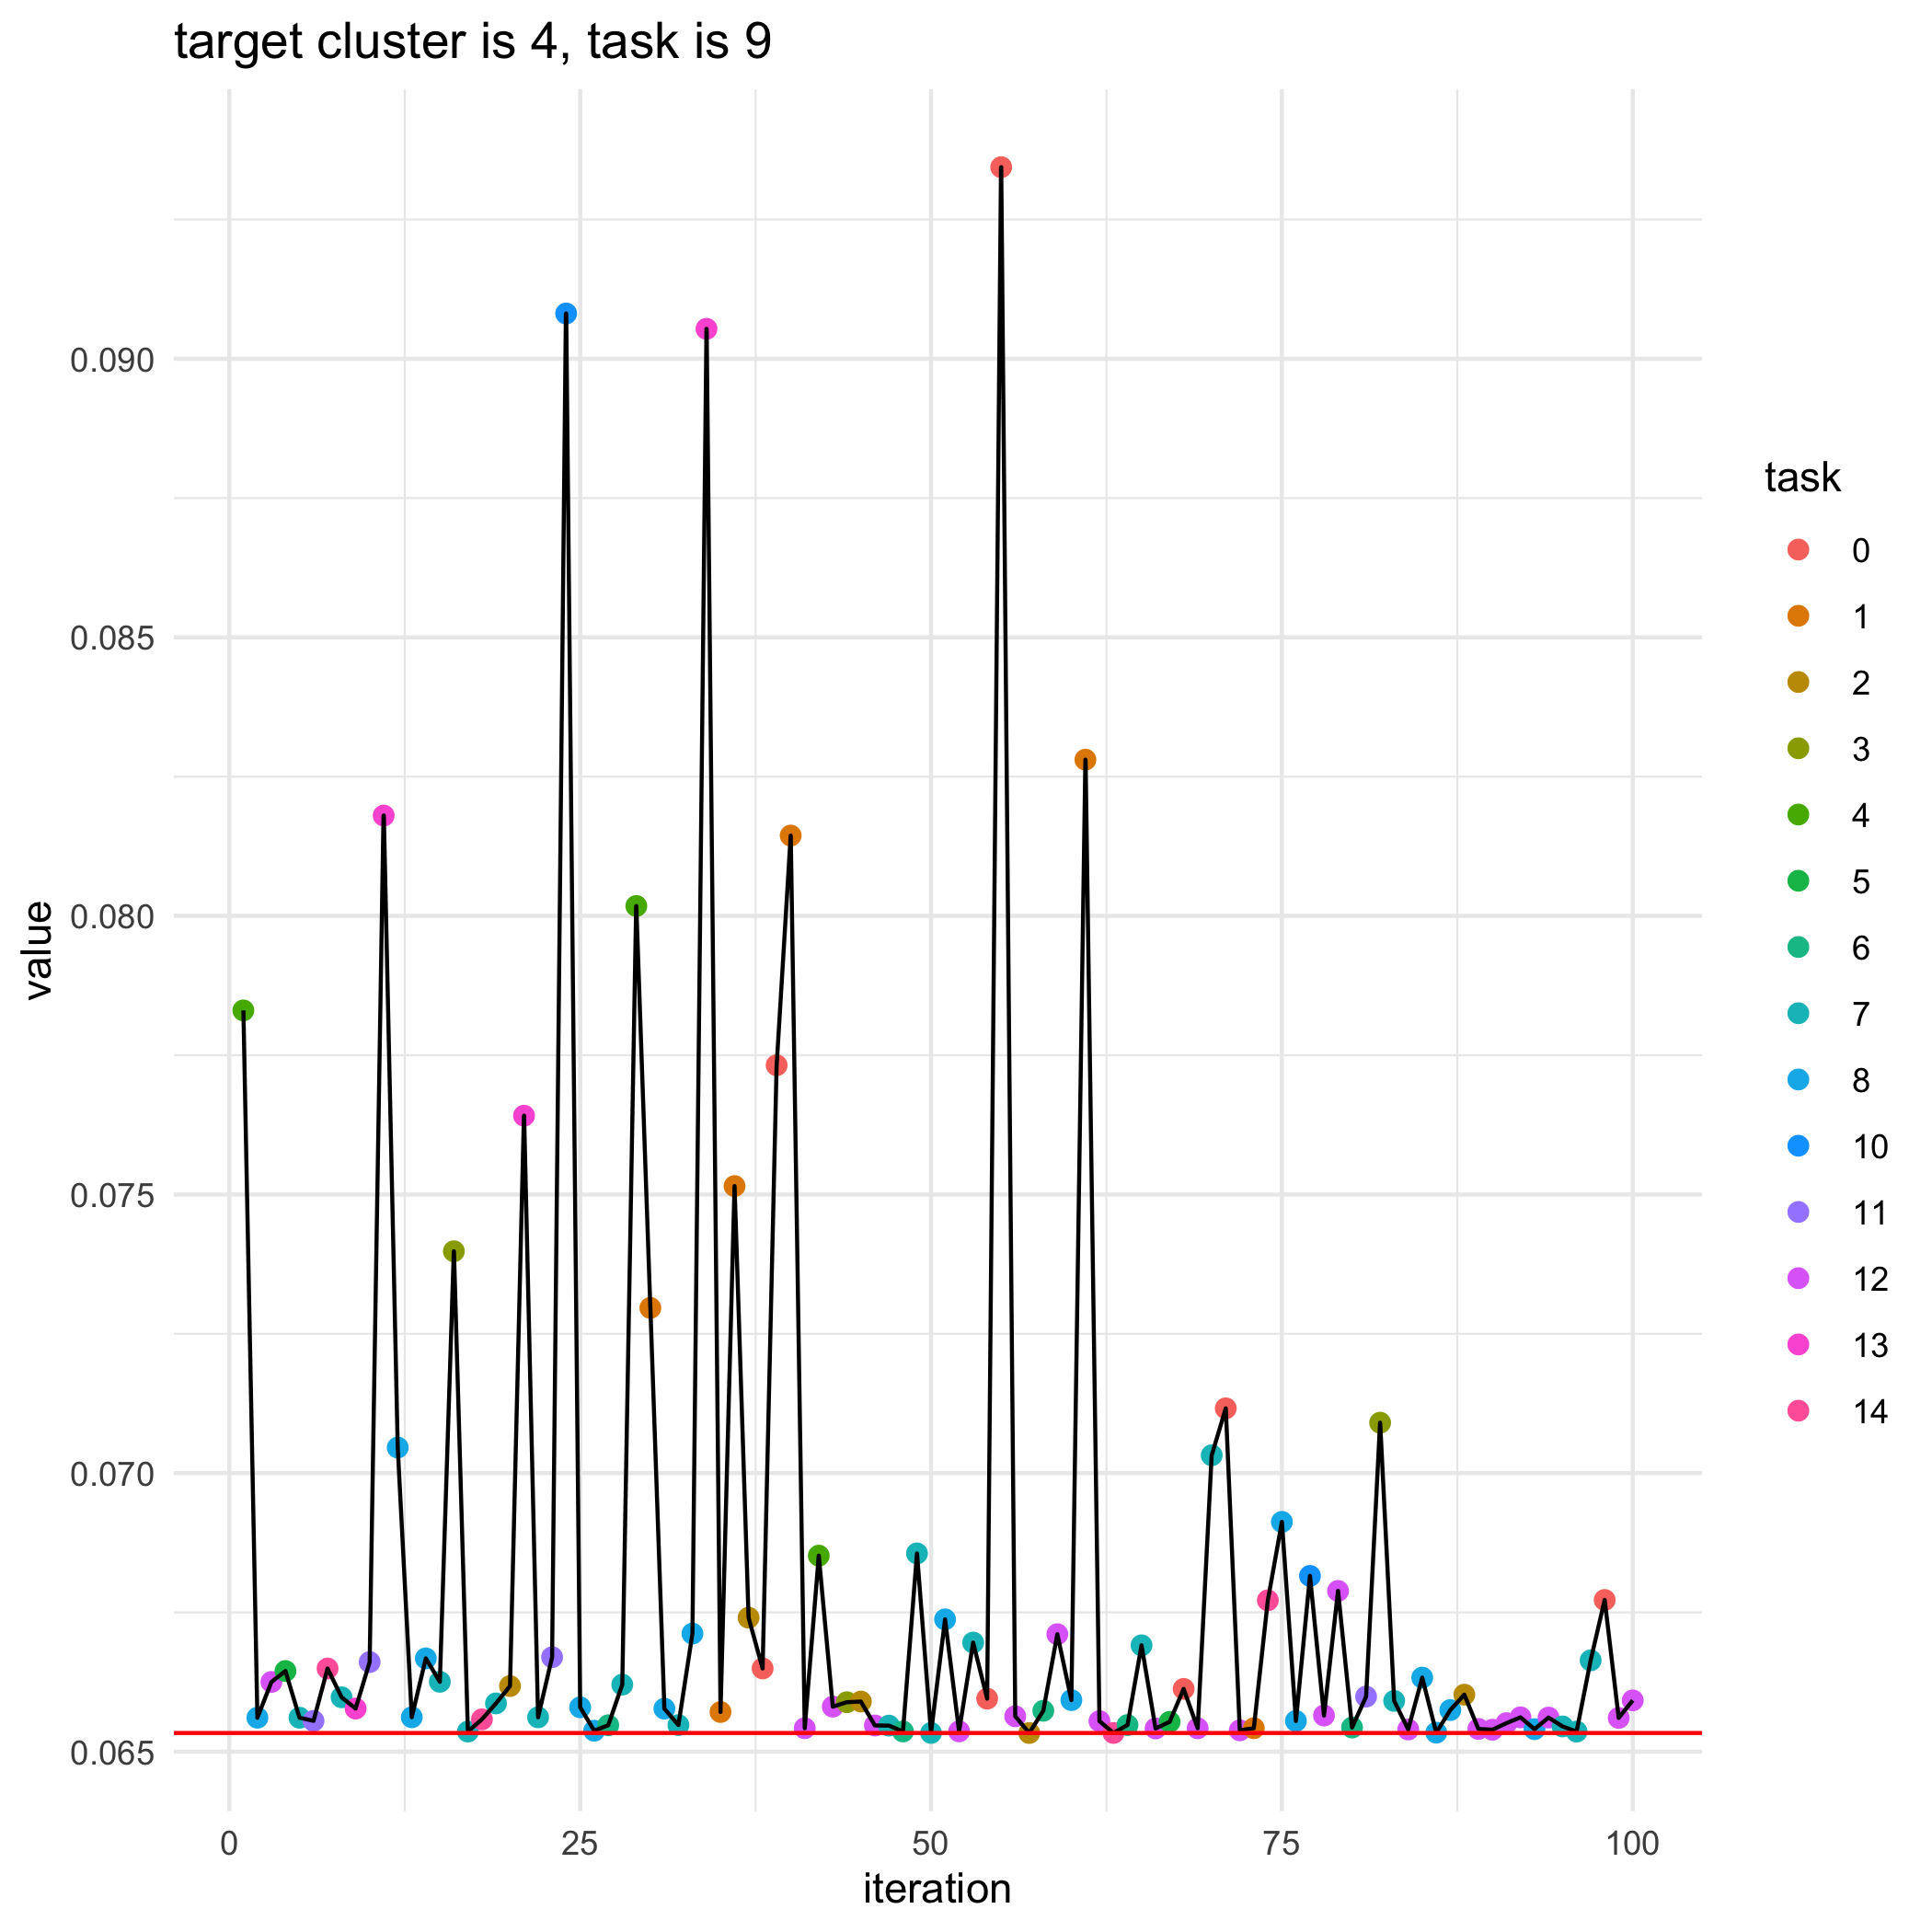

Values plotted in this chart, from the file beside it:
, losses, bandit_selects
0, 0.06534, 
1, 0.0783, 4.0
2, 0.06561, 8.0
3, 0.06625, 12.0
4, 0.06645, 5.0
5, 0.06561, 7.0
6, 0.06555, 11.0
7, 0.06649, 14.0
8, 0.06598, 7.0
9, 0.06577, 13.0
10, 0.06661, 11.0
11, 0.0818, 13.0
12, 0.07046, 8.0
13, 0.06562, 8.0
14, 0.06668, 8.0
15, 0.06625, 7.0
16, 0.07398, 3.0
17, 0.06536, 7.0
18, 0.06558, 14.0
19, 0.06587, 7.0
20, 0.06618, 2.0
21, 0.07641, 13.0
22, 0.06562, 7.0
23, 0.0667, 11.0
24, 0.09081, 10.0
25, 0.0658, 8.0
26, 0.06538, 8.0
27, 0.06547, 6.0
28, 0.0662, 7.0
29, 0.08018, 4.0
30, 0.07296, 1.0
31, 0.06577, 8.0
32, 0.06548, 7.0
33, 0.06712, 8.0
34, 0.09054, 13.0
35, 0.06571, 1.0
36, 0.07515, 1.0
37, 0.0674, 2.0
38, 0.06649, 0.0
39, 0.07732, 0.0
40, 0.08144, 1.0
41, 0.06542, 12.0
42, 0.06852, 4.0
43, 0.06581, 12.0
44, 0.06589, 3.0
45, 0.0659, 2.0
46, 0.06547, 12.0
47, 0.06547, 7.0
48, 0.06536, 6.0
49, 0.06856, 7.0
50, 0.06534, 7.0
51, 0.06737, 8.0
52, 0.06536, 12.0
53, 0.06696, 7.0
54, 0.06595, 0.0
55, 0.09344, 0.0
56, 0.06564, 12.0
57, 0.06534, 2.0
58, 0.06573, 6.0
59, 0.06711, 12.0
... 41 more rows
